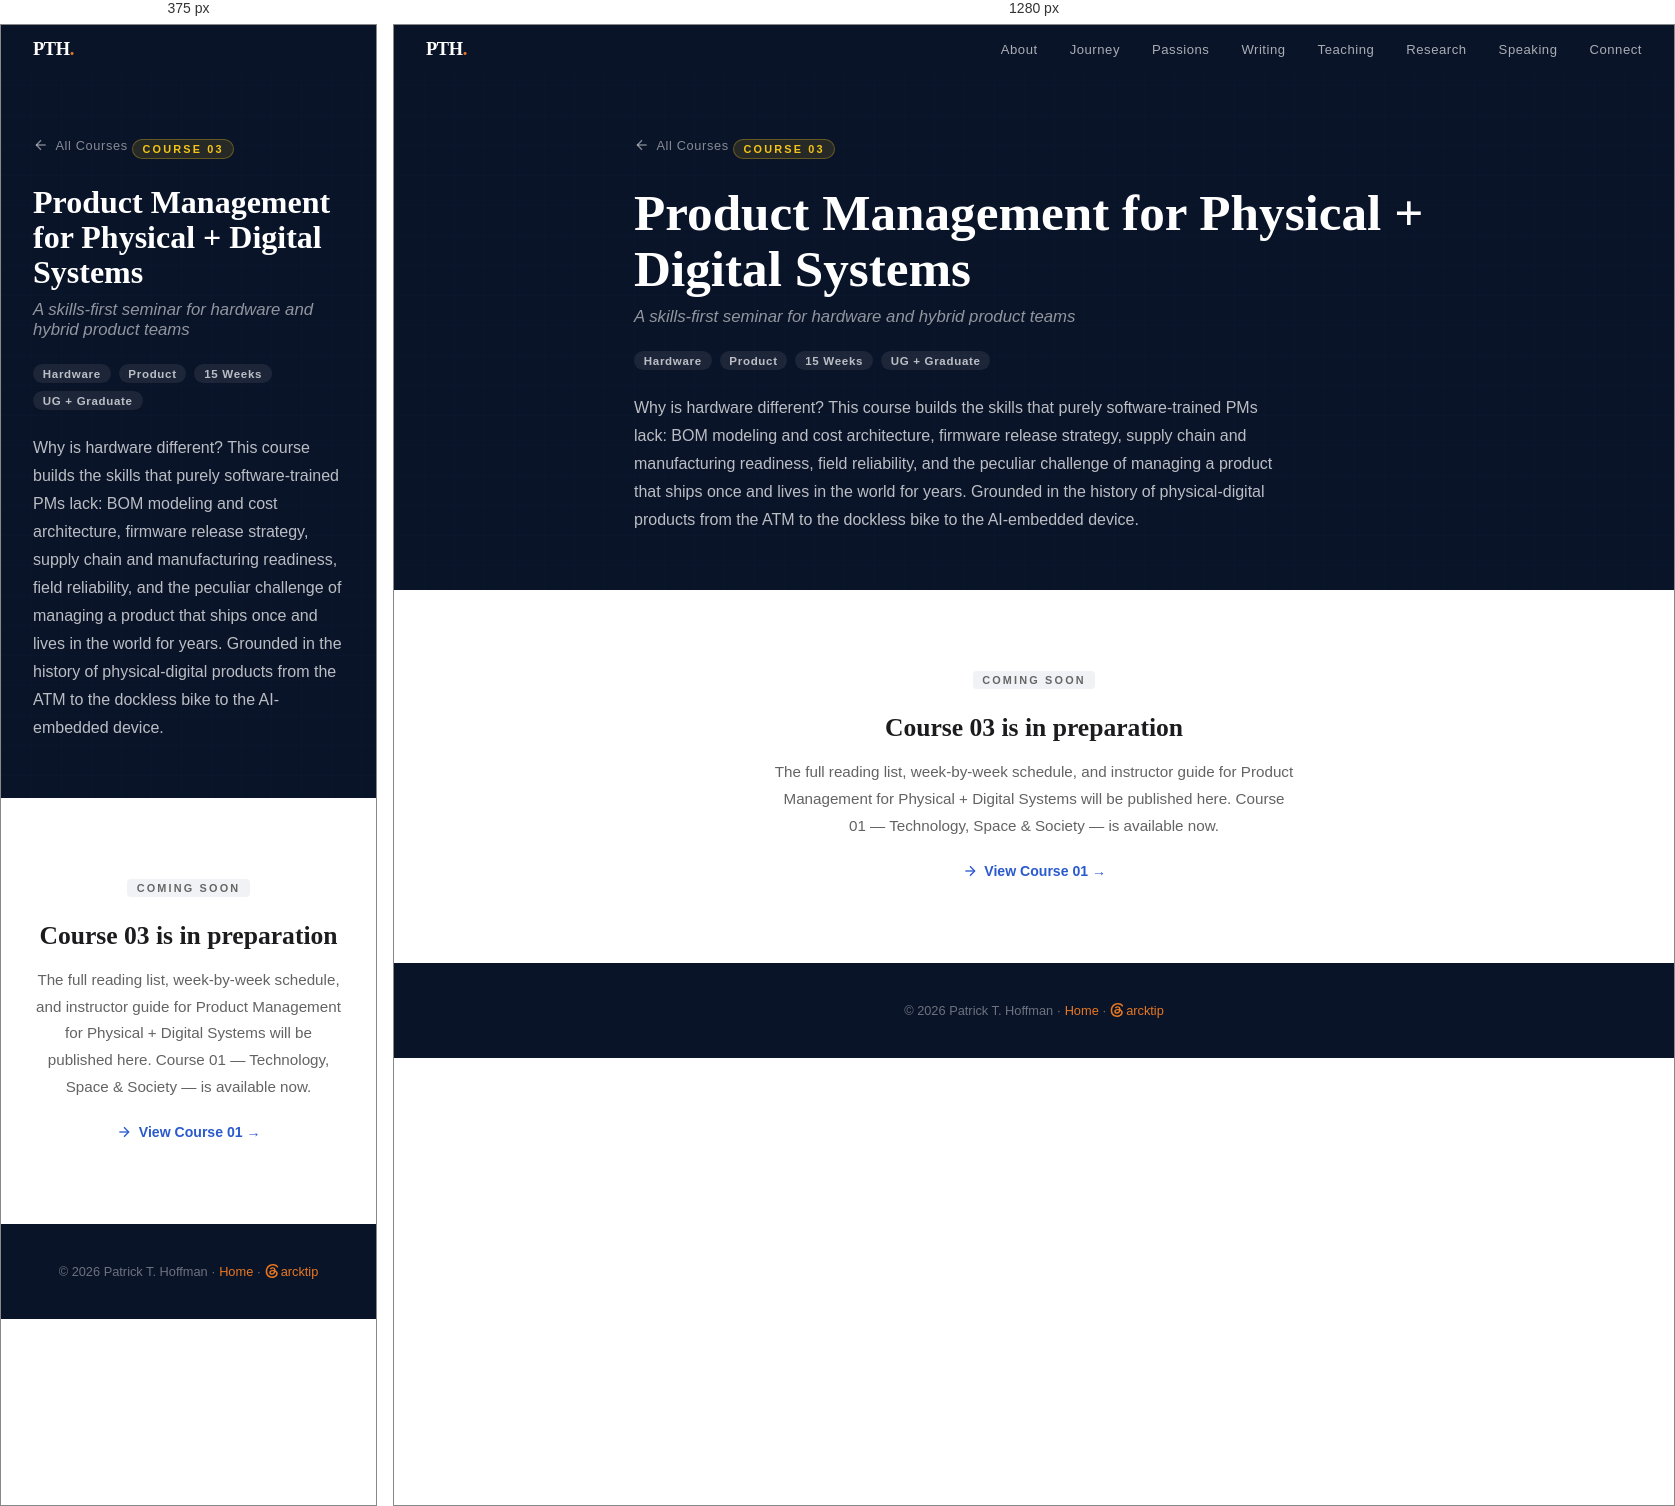
Rendered at 375 px and 1280 px, left to right.

<!-- file: course-03-product-mgmt-physical-digital.html -->
<!DOCTYPE html>
<html lang="en">
<head>
  <!-- Google tag (gtag.js) -->
  <script async src="https://www.googletagmanager.com/gtag/js?id=G-2TKMRQXKMJ"></script>
  <script>
    window.dataLayer = window.dataLayer || [];
    function gtag(){dataLayer.push(arguments);}
    gtag('js', new Date());
    gtag('config', 'G-2TKMRQXKMJ');
  </script>
  <meta charset="UTF-8">
  <meta name="viewport" content="width=device-width, initial-scale=1.0">
  <title>Product Management for Physical + Digital Systems — Course 03 — Patrick T. Hoffman</title>
  <meta name="description" content="Why is hardware different? A skills-first course covering BOM modeling, firmware strategy, supply chain, and the full arc of a physical-digital product lifecycle. Coming soon.">
  <link href="https://fonts.googleapis.com/css2?family=Playfair+Display:ital,wght@0,400;0,700;0,900;1,400&family=DM+Sans:ital,wght@0,400;0,500;0,700;1,400&display=swap" rel="stylesheet">
  <link rel="stylesheet" href="../css/shared.css">
  <style>
    .course-header {
      background: var(--navy-dark);
      padding: 7rem 2rem 3.5rem;
      position: relative;
      overflow: hidden;
    }
    .course-header::before {
      content: '';
      position: absolute;
      inset: 0;
      background:
        linear-gradient(rgba(26,58,138,0.12) 1px, transparent 1px),
        linear-gradient(90deg, rgba(26,58,138,0.12) 1px, transparent 1px);
      background-size: 30px 30px;
      opacity: 0.4;
    }
    .course-header-content {
      position: relative;
      z-index: 1;
      max-width: 800px;
      margin: 0 auto;
    }
    .course-number-pill {
      display: inline-block;
      font-size: 0.68rem;
      font-weight: 700;
      letter-spacing: 0.2em;
      text-transform: uppercase;
      color: var(--yellow);
      background: rgba(245,197,24,0.12);
      border: 1px solid rgba(245,197,24,0.3);
      padding: 0.3em 0.85em;
      border-radius: 20px;
      margin-bottom: 1.25rem;
    }
    .course-title {
      font-family: 'Playfair Display', serif;
      font-size: clamp(2rem, 5vw, 3.2rem);
      font-weight: 900;
      color: var(--white);
      line-height: 1.1;
      margin-bottom: 0.6rem;
    }
    .course-subtitle {
      font-size: 1.05rem;
      color: rgba(255,255,255,0.55);
      margin-bottom: 1.5rem;
      font-style: italic;
    }
    .course-chips {
      display: flex;
      flex-wrap: wrap;
      gap: 0.5rem;
      margin-bottom: 1.5rem;
    }
    .chip {
      font-size: 0.72rem;
      font-weight: 600;
      letter-spacing: 0.06em;
      color: rgba(255,255,255,0.7);
      background: rgba(255,255,255,0.08);
      border-radius: 20px;
      padding: 0.3em 0.85em;
    }
    .course-description {
      font-size: 1rem;
      line-height: 1.75;
      color: rgba(255,255,255,0.72);
      max-width: 640px;
    }
    .coming-soon-section {
      padding: 5rem 2rem;
      text-align: center;
    }
    .coming-soon-inner {
      max-width: 520px;
      margin: 0 auto;
    }
    .coming-soon-badge {
      display: inline-block;
      font-size: 0.68rem;
      font-weight: 700;
      letter-spacing: 0.2em;
      text-transform: uppercase;
      color: var(--text-muted);
      background: var(--grey-light);
      border-radius: 4px;
      padding: 0.3em 0.85em;
      margin-bottom: 1.5rem;
    }
    .coming-soon-inner h2 {
      font-family: 'Playfair Display', serif;
      font-size: 1.6rem;
      font-weight: 700;
      margin-bottom: 1rem;
      color: var(--charcoal);
    }
    .coming-soon-inner p {
      font-size: 0.95rem;
      line-height: 1.75;
      color: var(--text-secondary);
      margin-bottom: 1.5rem;
    }
    .back-btn {
      display: inline-flex;
      align-items: center;
      gap: 0.4rem;
      font-size: 0.88rem;
      font-weight: 600;
      color: var(--royal-light);
      text-decoration: none;
    }
    .back-btn:hover { opacity: 0.8; }
  </style>
</head>
<body>

<nav class="top-nav solid" id="topNav">
  <a href="../" class="nav-logo">PTH<span>.</span></a>
  <ul class="nav-links">
    <li><a href="https://www.patrickthoffman.com/#about">About</a></li>
    <li><a href="https://www.patrickthoffman.com/#journey">Journey</a></li>
    <li><a href="https://www.patrickthoffman.com/#passions">Passions</a></li>
    <li><a href="https://www.patrickthoffman.com/#writing">Writing</a></li>
    <li><a href="https://www.patrickthoffman.com/#teaching">Teaching</a></li>
    <li><a href="https://www.patrickthoffman.com/#research">Research</a></li>
    <li><a href="https://www.patrickthoffman.com/#speaking">Speaking</a></li>
    <li><a href="https://www.patrickthoffman.com/#connect">Connect</a></li>
  </ul>
</nav>
<script src="https://www.patrickthoffman.com/js/nav.js" defer></script>

<header class="course-header">
  <div class="course-header-content">
    <a href="./" class="article-back">
      <svg viewBox="0 0 24 24" fill="none" stroke="currentColor" stroke-width="2"><path d="M19 12H5"/><path d="M12 19l-7-7 7-7"/></svg>
      All Courses
    </a>
    <div class="course-number-pill">Course 03</div>
    <h1 class="course-title">Product Management for Physical + Digital Systems</h1>
    <p class="course-subtitle">A skills-first seminar for hardware and hybrid product teams</p>
    <div class="course-chips">
      <span class="chip">Hardware</span>
      <span class="chip">Product</span>
      <span class="chip">15 Weeks</span>
      <span class="chip">UG + Graduate</span>
    </div>
    <p class="course-description">Why is hardware different? This course builds the skills that purely software-trained PMs lack: BOM modeling and cost architecture, firmware release strategy, supply chain and manufacturing readiness, field reliability, and the peculiar challenge of managing a product that ships once and lives in the world for years. Grounded in the history of physical-digital products from the ATM to the dockless bike to the AI-embedded device.</p>
  </div>
</header>

<section class="coming-soon-section">
  <div class="coming-soon-inner">
    <div class="coming-soon-badge">Coming Soon</div>
    <h2>Course 03 is in preparation</h2>
    <p>The full reading list, week-by-week schedule, and instructor guide for Product Management for Physical + Digital Systems will be published here. Course 01 — Technology, Space &amp; Society — is available now.</p>
    <a href="course-01-technology-space-society.html" class="back-btn">
      <svg viewBox="0 0 24 24" width="16" height="16" fill="none" stroke="currentColor" stroke-width="2"><path d="M5 12h14"/><path d="M12 5l7 7-7 7"/></svg>
      View Course 01 →
    </a>
  </div>
</section>

<footer>
  <p>© 2026 Patrick T. Hoffman · <a href="../">Home</a> · <a href="https://www.threads.net/@arcktip" target="_blank" rel="noopener noreferrer"><svg xmlns="http://www.w3.org/2000/svg" viewBox="0 0 24 24" width="14" height="14" fill="currentColor" aria-hidden="true" style="vertical-align:-2px;margin-right:2px"><path d="M 18.263,11.097 C 18.233,7.611 16.344,5.511 13.152,5.511 C 11.021,5.511 9.23,6.474 8.289,8.01 L 10.351,9.448 C 10.886,8.605 11.623,7.905 12.979,7.905 C 14.507,7.905 15.297,8.755 15.523,10.336 C 14.785,10.223 14.047,10.163 13.287,10.163 C 9.162,10.163 7.219,12.03 7.219,14.499 C 7.219,16.968 9.162,18.489 12.023,18.489 C 15.162,18.489 17.036,16.374 17.804,13.754 C 18.602,14.115 19.152,14.958 19.152,16.223 C 19.152,19.611 15.245,21.456 11.932,21.456 C 7.047,21.456 3.855,18.248 3.855,13.032 C 3.855,6.64 8.078,2.545 13.754,2.545 C 17.563,2.545 19.445,4.216 20.725,6.459 L 22.833,4.984 C 21.44,2.078 18.331,-6.217e-15 13.664,-7.105e-15 C 6.226,-7.105e-15 1.167,5.277 1.167,12.934 C 1.167,19.935 6.12,24 12.023,24 C 16.901,24 21.832,21.154 21.832,16.284 C 21.832,13.739 20.371,12.053 18.263,11.097 L 18.263,11.097 M 11.932,15.952 C 10.856,15.952 9.907,15.44 9.907,14.499 C 9.907,13.016 11.729,12.565 13.513,12.565 C 14.191,12.565 14.853,12.61 15.44,12.738 C 15.019,14.665 13.769,15.952 11.932,15.952 L 11.932,15.952 L 11.932,15.952"/></svg>arcktip</a></p>
</footer>

</body>
</html>


/* @media block from shared.css */
@media (max-width: 768px) {
  .nav-toggle { display: inline-flex; }
  .nav-links {
    display: none;
    position: absolute; top: 100%; left: 0; right: 0;
    flex-direction: column; gap: 0;
    background: rgba(10,20,40,0.97);
    -webkit-backdrop-filter: blur(12px); backdrop-filter: blur(12px);
    padding: 0.4rem 0;
    box-shadow: 0 10px 28px rgba(0,0,0,0.35);
    border-top: 1px solid rgba(255,255,255,0.08);
  }
  .nav-links.open { display: flex; }
  .nav-links li { width: 100%; }
  .nav-links a { display: block; padding: 0.85rem 2rem; font-size: 0.95rem; color: rgba(255,255,255,0.82); }
  .nav-links a:hover { background: rgba(255,255,255,0.06); color: var(--white); }
}

/* @media block from shared.css */
@media (max-width: 768px) {
  .article-header { padding: 7rem 1.5rem 3rem; }
  .article-body { padding: 3rem 1.5rem 4rem; }
  .article-author { padding: 0 1.5rem 3rem; }
  .more-essays { padding: 0 1.5rem 4rem; }
  .author-card { flex-direction: column; text-align: center; }
  .author-links { justify-content: center; }
  .pullquote p { font-size: 1.15rem; }
}